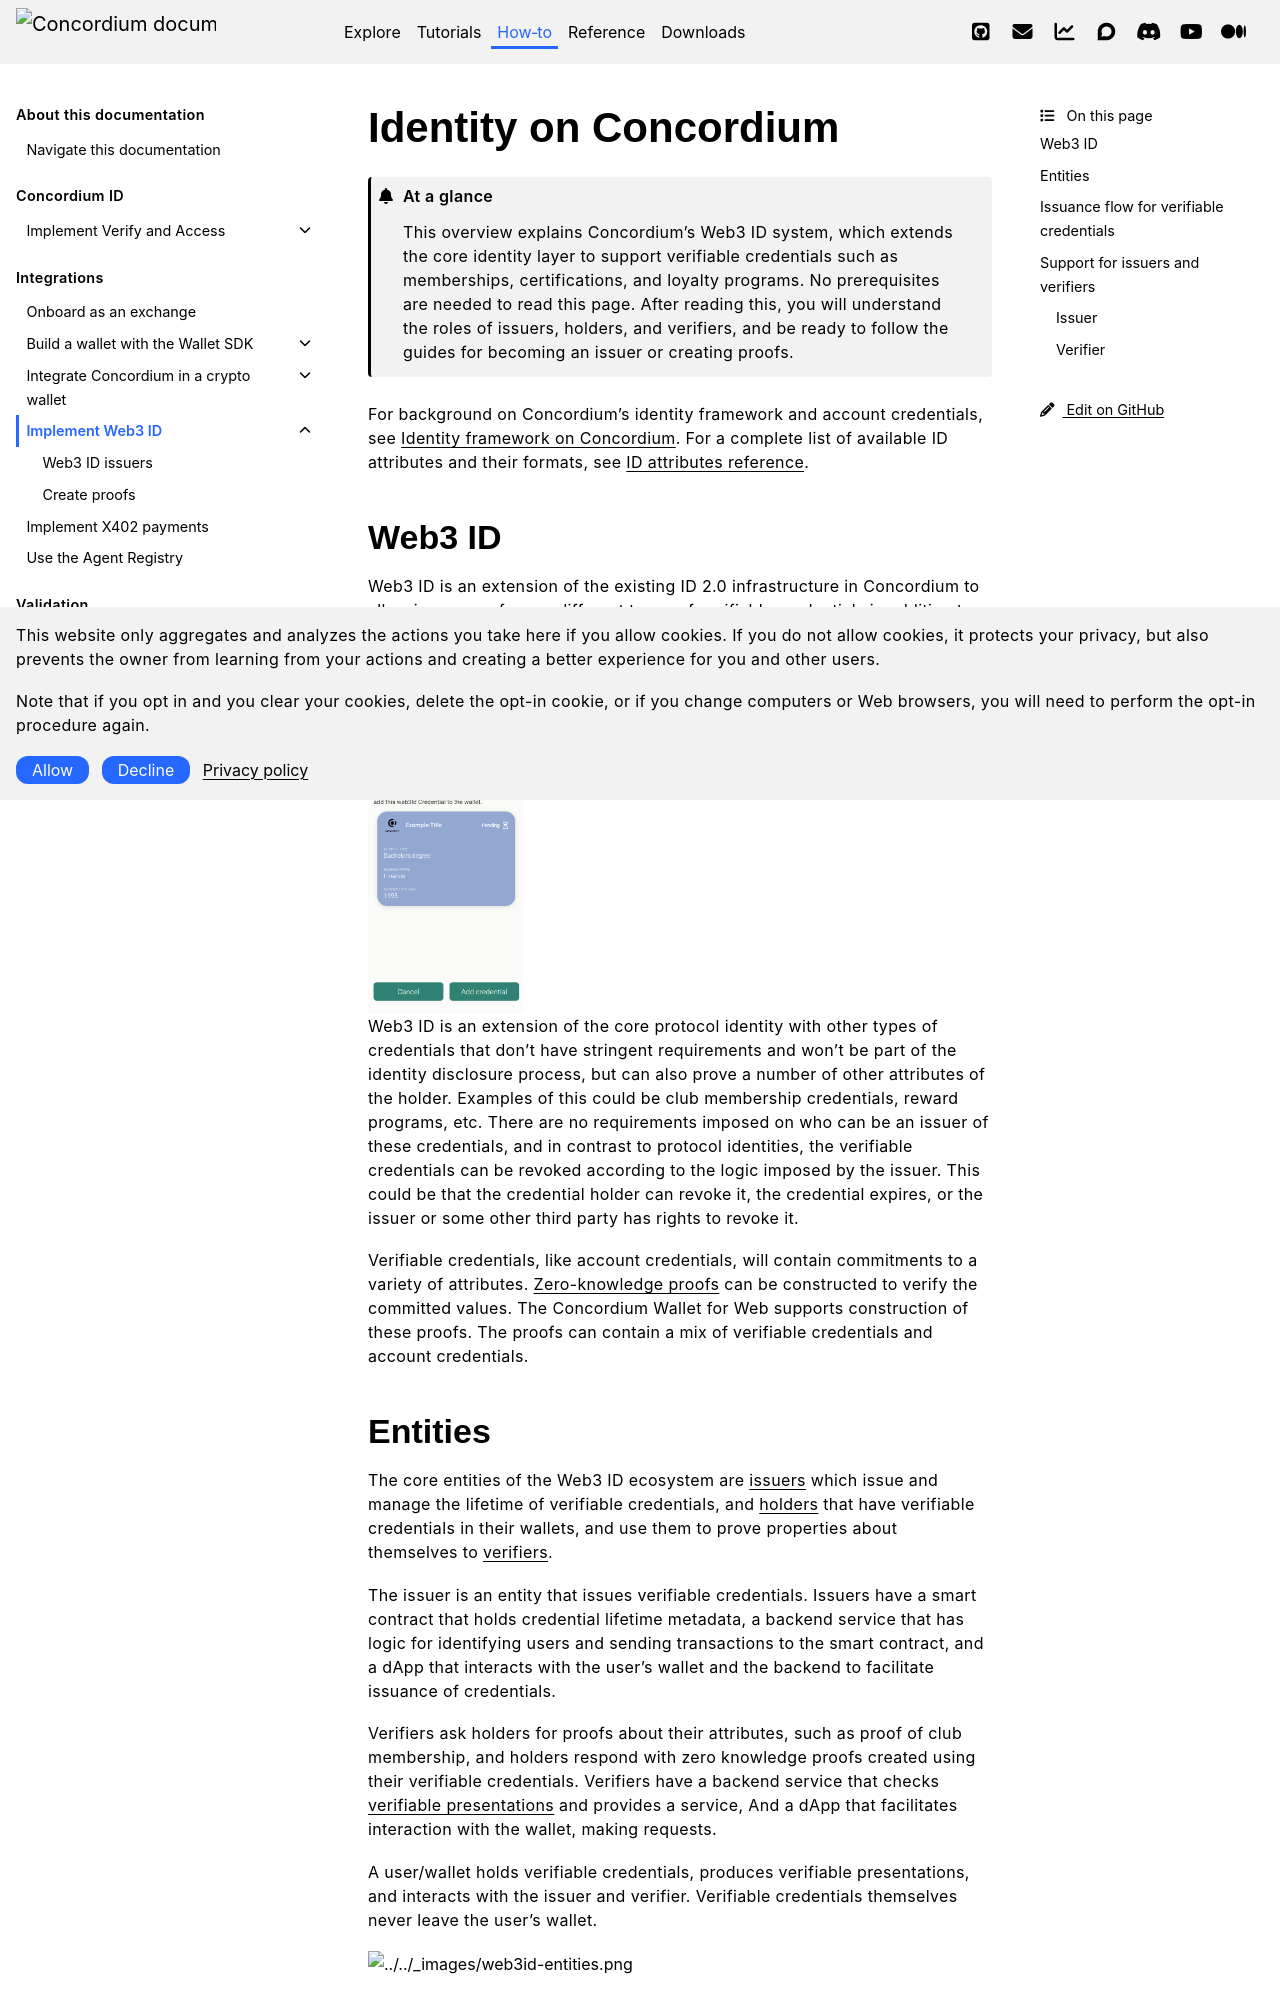

repository: Concordium/concordium.github.io · page: en/mainnet/how-to/web3-id/index.html · generator: sphinx

.. _web3id-index:
.. include:: ../../variables.rst

.. meta::
    :description lang=en:
        ID is an integral part of the Concordium blockchain. Web3 ID expands on our ID layer and allows anyone to become a credential issuer.

======================
Identity on Concordium
======================

.. admonition:: At a glance

   This overview explains Concordium's Web3 ID system, which extends the core identity layer to support verifiable credentials such as memberships, certifications, and loyalty programs. No prerequisites are needed to read this page. After reading this, you will understand the roles of issuers, holders, and verifiers, and be ready to follow the guides for becoming an issuer or creating proofs.

For background on Concordium's identity framework and account credentials, see :ref:`Identity framework on Concordium<reference-identity>`.
For a complete list of available ID attributes and their formats, see :ref:`ID attributes reference<id-attributes-reference>`.

Web3 ID
=======

Web3 ID is an extension of the existing ID 2.0 infrastructure in Concordium to allow issuance of many different types of :term:`verifiable credentials<verifiable credential>` in addition to the existing :term:`account credentials<account credential>`. Web3 ID allows you to add :term:`verifiable credentials<verifiable credential>` to your |bw|, such as club memberships, education credentials, employment history, rewards programs, customer loyalty programs, and more. :term:`Proofs<zero-knowledge proof>` can be made to verify these credentials, if necessary.

.. image:: ../../docs/images/browser-wallet/add-web3id-credential.png
   :alt: window with pending credential and option buttons
   :width: 25%

Web3 ID is an extension of the core protocol identity with other types of credentials that don't have stringent requirements and won't be part of the identity disclosure process, but can also prove a number of other attributes of the holder. Examples of this could be club membership credentials, reward programs, etc. There are no requirements imposed on who can be an issuer of these credentials, and in contrast to protocol identities, the verifiable credentials can be revoked according to the logic imposed by the issuer. This could be that the credential holder can revoke it, the credential expires, or the issuer or some other third party has rights to revoke it.

Verifiable credentials, like account credentials, will contain commitments to a variety of attributes. :term:`Zero-knowledge proofs<zero-knowledge proof>` can be constructed to verify the committed values. The |bw| supports construction of these proofs. The proofs can contain a mix of verifiable credentials and account credentials.

Entities
========

The core entities of the Web3 ID ecosystem are :term:`issuers<issuer>` which issue and manage the lifetime of verifiable credentials, and :term:`holders<credential holder>` that have verifiable credentials in their wallets, and use them to prove properties about themselves to :term:`verifiers<verifier>`.

The issuer is an entity that issues verifiable credentials. Issuers have a smart contract that holds credential lifetime metadata, a backend service that has logic for identifying users and sending transactions to the smart contract, and a dApp that interacts with the user's wallet and the backend to facilitate issuance of credentials.

Verifiers ask holders for proofs about their attributes, such as proof of club membership, and holders respond with zero knowledge proofs created using their verifiable credentials. Verifiers have a backend service that checks :term:`verifiable presentations<verifiable presentation>` and provides a service, And a dApp that facilitates interaction with the wallet, making requests.

A user/wallet holds verifiable credentials, produces verifiable presentations, and interacts with the issuer and verifier. Verifiable credentials themselves never leave the user's wallet.

.. image:: ../../docs/images/web3id/web3id-entities.png
